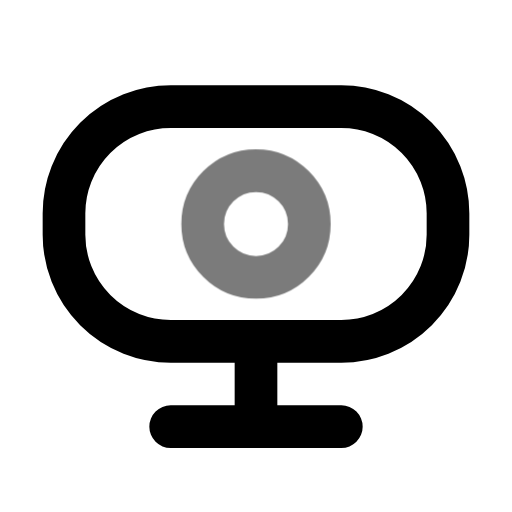
t = 0.00 s
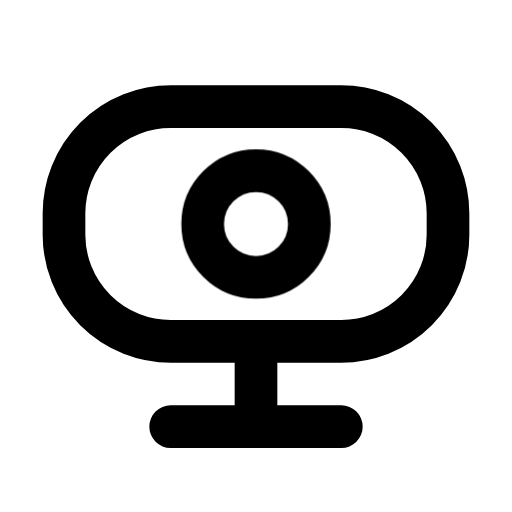
t = 0.70 s
t = 1.14 s: frame unchanged from t = 0.70 s, image omitted
t = 1.64 s: frame unchanged from t = 0.70 s, image omitted
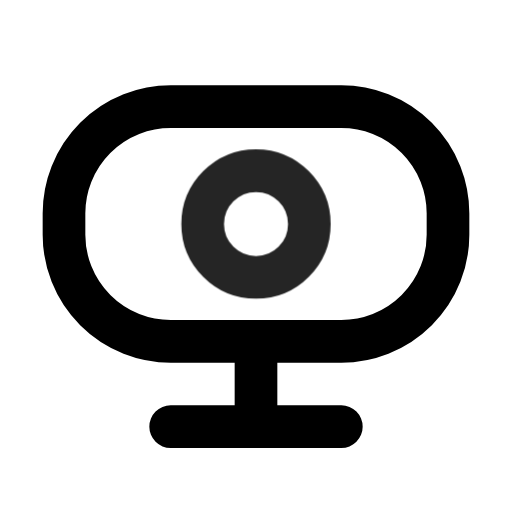
t = 2.16 s
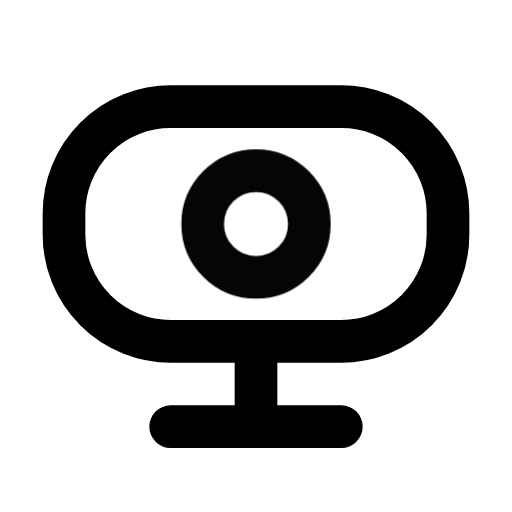
t = 2.95 s

The animated SVG that drew these frames (rendered in a browser with its animation timeline set to each time). Animation: 1 CSS @keyframes rule; one cycle of 3.35 s, repeats indefinitely.

<svg xmlns="http://www.w3.org/2000/svg" width="24" height="24" fill="none" stroke="currentColor" stroke-linecap="round" stroke-linejoin="round" stroke-width="2" viewBox="0 0 24 24">
    <!-- Generated by scripts/icon-expansion/generate.mjs -->
    <style>
        @media (prefers-reduced-motion: no-preference) {
            @keyframes ira-exp-pulse { 0%, 100% { opacity: 1; } 22% { opacity: .45; } 40% { opacity: 1; } }
            [data-ira-motion="webcam"] { transform-box: fill-box; transform-origin: center; animation: ira-exp-pulse 2.65s ease-in-out -0.7s infinite; }
        }
    </style>
    <rect x="3" y="5" width="18" height="11" rx="5"/><path d="M8 20h8m-4-4v4"/>
    <g data-ira-motion="webcam"><circle cx="12" cy="10.5" r="2.5"/></g>
</svg>
